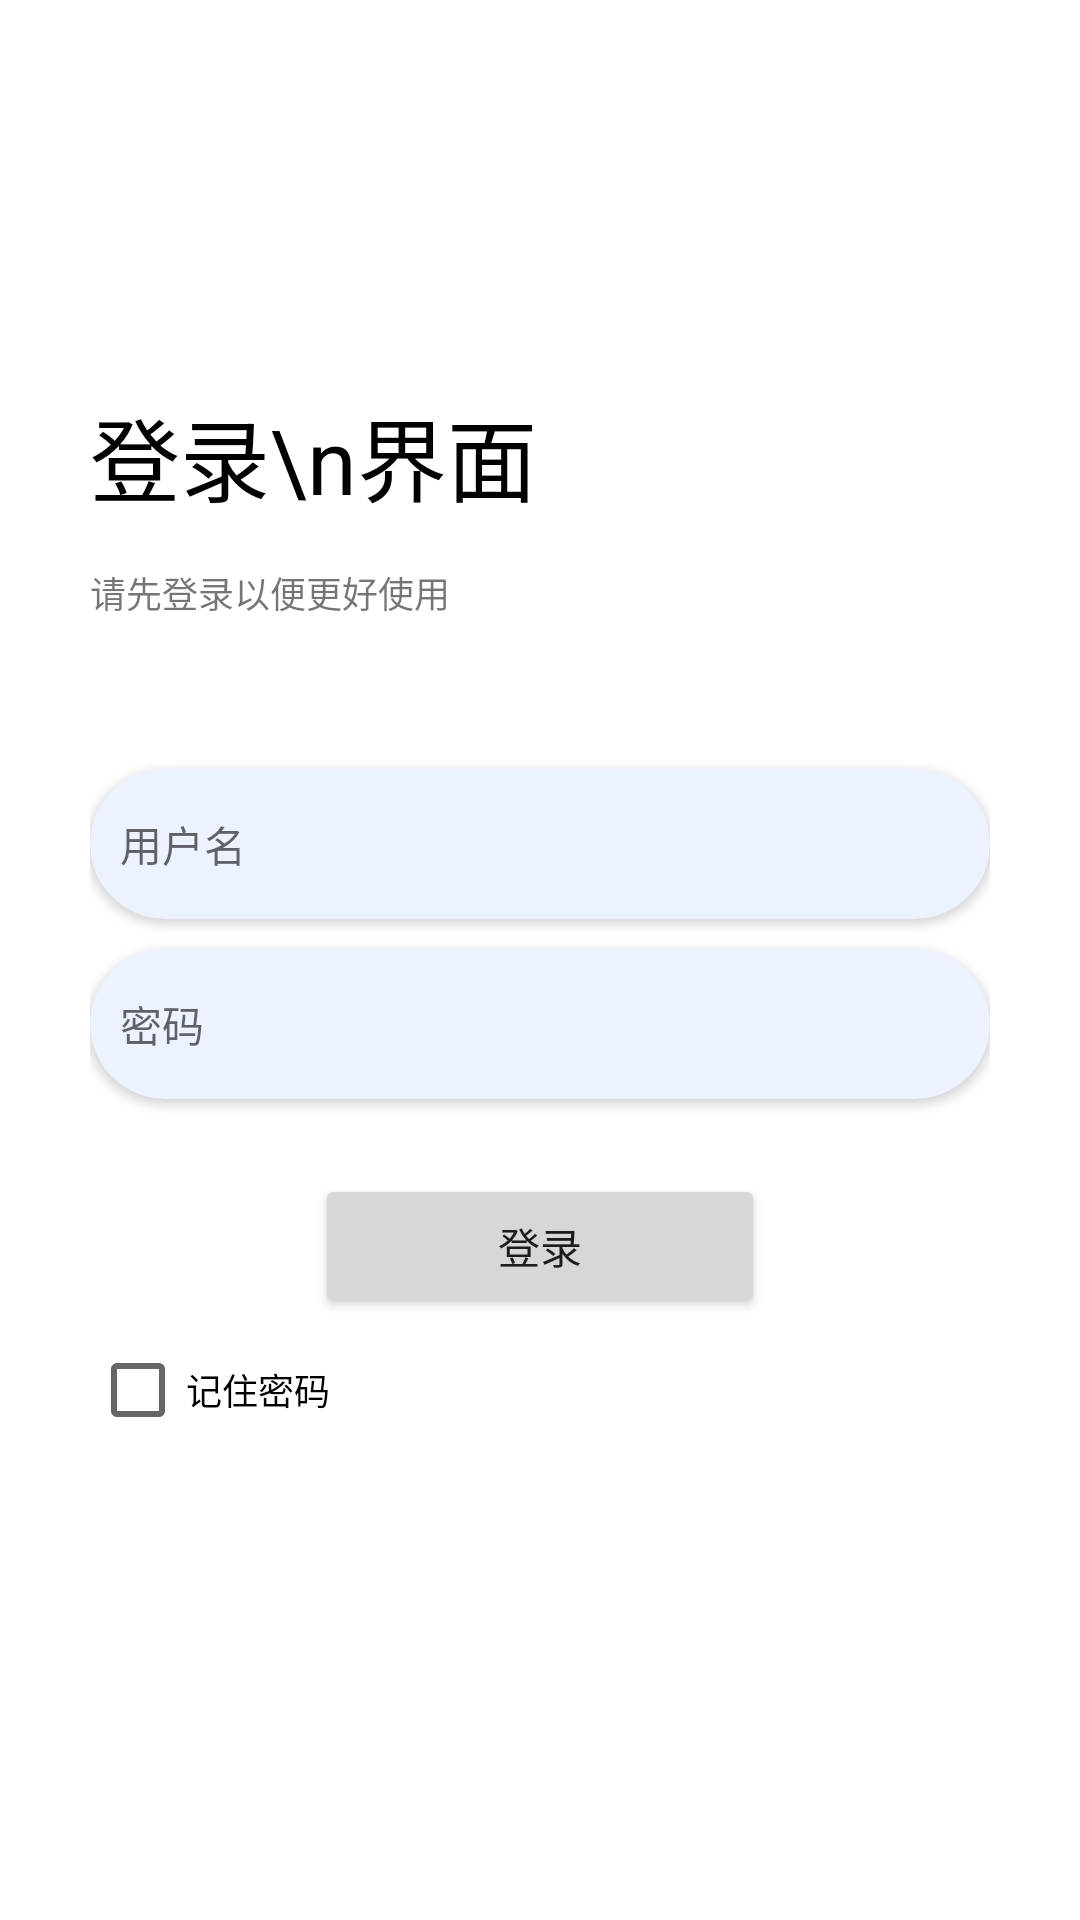

This screen was rendered from an Android layout file. Write that file and the resources it references.
<!-- AndroidManifest.xml: application theme Theme.MaterialComponents.Light.NoActionBar -->
<!-- res/layout/activity_login.xml -->
<?xml version="1.0" encoding="utf-8"?>
<LinearLayout xmlns:android="http://schemas.android.com/apk/res/android"
    xmlns:app="http://schemas.android.com/apk/res-auto"
    xmlns:tools="http://schemas.android.com/tools"
    android:id="@+id/main"
    android:layout_width="match_parent"
    android:layout_height="match_parent"
    tools:context=".LoginActivity"
    android:orientation="vertical">


    <LinearLayout
        android:layout_width="match_parent"
        android:layout_height="wrap_content"
        android:orientation="vertical"
        android:layout_marginLeft="30dp"
        android:layout_marginRight="30dp">


        <TextView
            android:layout_width="wrap_content"
            android:layout_height="wrap_content"
            android:text="登录\n界面"
            android:textSize="30sp"
            android:textColor="@color/black"
            android:layout_marginTop="130dp" />

        <TextView
            android:layout_width="wrap_content"
            android:layout_height="wrap_content"
            android:text="请先登录以便更好使用"
            android:textSize="12sp"
            android:layout_marginTop="15dp"/>

        <androidx.cardview.widget.CardView
            android:layout_width="match_parent"
            android:layout_height="50dp"
            android:layout_marginTop="50dp"
            android:backgroundTint="#ECF2FF"
            app:cardCornerRadius="25dp">

            <EditText
                android:id="@+id/et_username"
                android:layout_width="match_parent"
                android:layout_height="match_parent"
                android:background="@null"
                android:hint="用户名"
                android:textSize="14sp"
                android:paddingRight="10dp"
                android:paddingLeft="10dp"/>

        </androidx.cardview.widget.CardView>

        <androidx.cardview.widget.CardView
            android:layout_width="match_parent"
            android:layout_height="50dp"
            android:layout_marginTop="10dp"
            android:backgroundTint="#ECF2FF"
            app:cardCornerRadius="25dp">

            <EditText
                android:id="@+id/et_password"
                android:layout_width="match_parent"
                android:layout_height="match_parent"
                android:background="@null"
                android:hint="密码"
                android:inputType="textPassword"
                android:textSize="14sp"
                android:paddingRight="10dp"
                android:paddingLeft="10dp"/>

        </androidx.cardview.widget.CardView>




            <Button
                android:id="@+id/btn_login"
                android:layout_width="150dp"
                android:layout_height="wrap_content"
                android:text="登录"
                android:layout_gravity="center"
                android:layout_marginTop="25dp">

            </Button>

        <CheckBox
            android:id="@+id/checkbox"
            android:layout_width="wrap_content"
            android:layout_height="wrap_content"
            android:text="记住密码"
            android:textSize="12sp"/>

        <TextView
            android:id="@+id/btn_register"
            android:layout_width="wrap_content"
            android:layout_height="wrap_content"
            android:layout_gravity="center"
            android:layout_marginTop="150dp"
            android:text="没有账号？点击注册"
            android:textSize="12sp" />
    </LinearLayout>


</LinearLayout>
<!-- resources referenced by this layout -->
<resources>

  <!-- not gathered from this repository: default colours our renderer supplied (Android Studio template values) -->
  <color name="black">#FF000000</color>
</resources>
